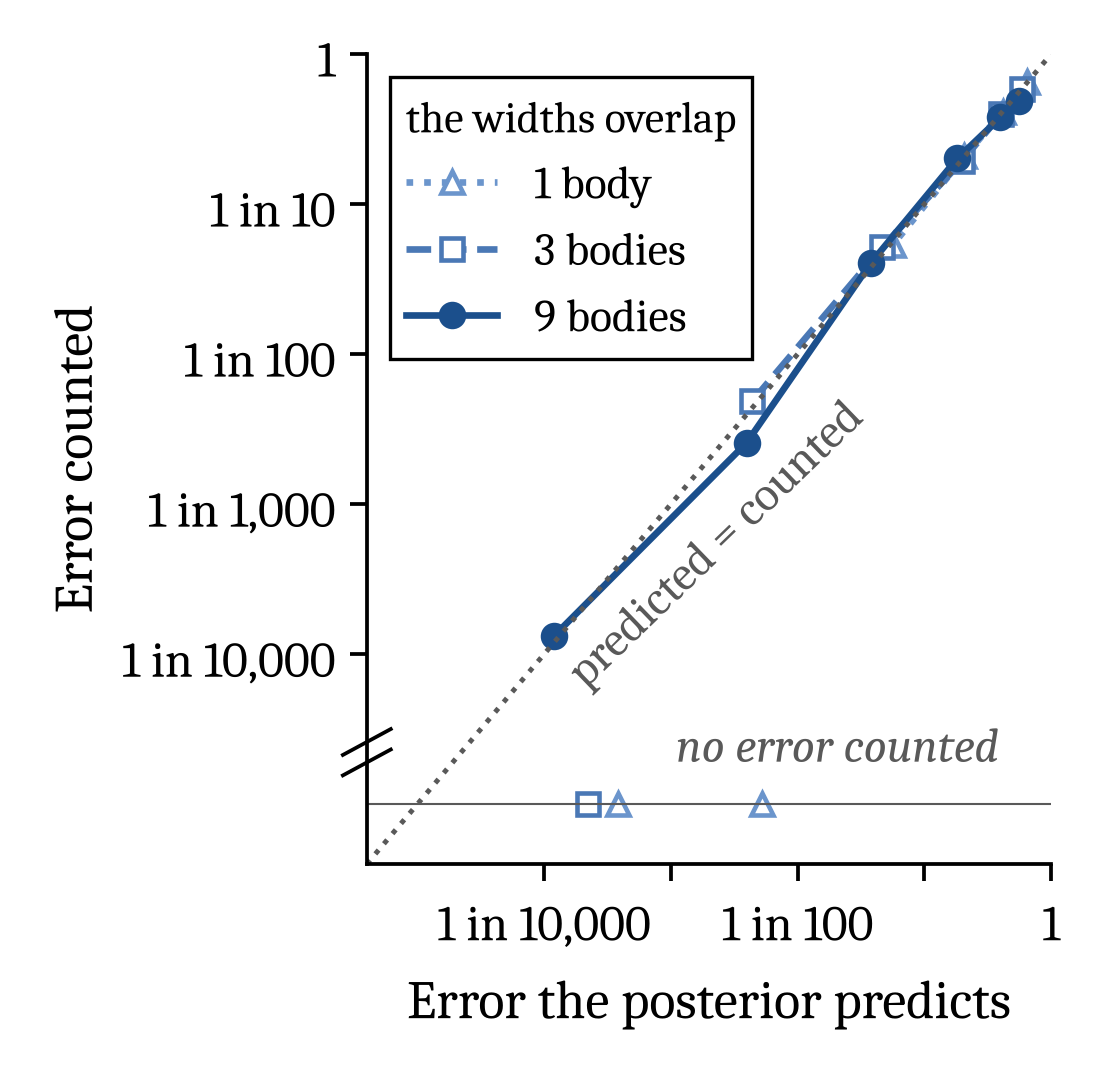

Data behind this chart, as committed beside it:
bodies, bin_lo, bin_hi, n, error_predicted, error_counted
1, 0, 0.5, 28795, 0.6472, 0.6466
1, 0.5, 0.7, 8594, 0.4155, 0.412
1, 0.7, 0.9, 4550, 0.207, 0.2077
1, 0.9, 0.99, 1762, 0.05625, 0.05335
1, 0.99, 0.999, 229, 0.005235, 0
1, 0.999, 1, 70, 0.0003801, 0
3, 0, 0.5, 8250, 0.5912, 0.5881
3, 0.5, 0.7, 9822, 0.4045, 0.398
3, 0.7, 0.9, 8524, 0.1983, 0.194
3, 0.9, 0.99, 6556, 0.04637, 0.0514
3, 0.99, 0.999, 3102, 0.00436, 0.004836
3, 0.999, 1, 3746, 0.0002212, 0
9, 0, 0.5, 105, 0.5539, 0.4857
9, 0.5, 0.7, 1122, 0.3973, 0.3779
9, 0.7, 0.9, 2036, 0.1818, 0.2014
9, 0.9, 0.99, 4625, 0.03794, 0.04065
9, 0.99, 0.999, 5074, 0.003955, 0.002562
9, 0.999, 1, 15038, 0.0001205, 0.000133
